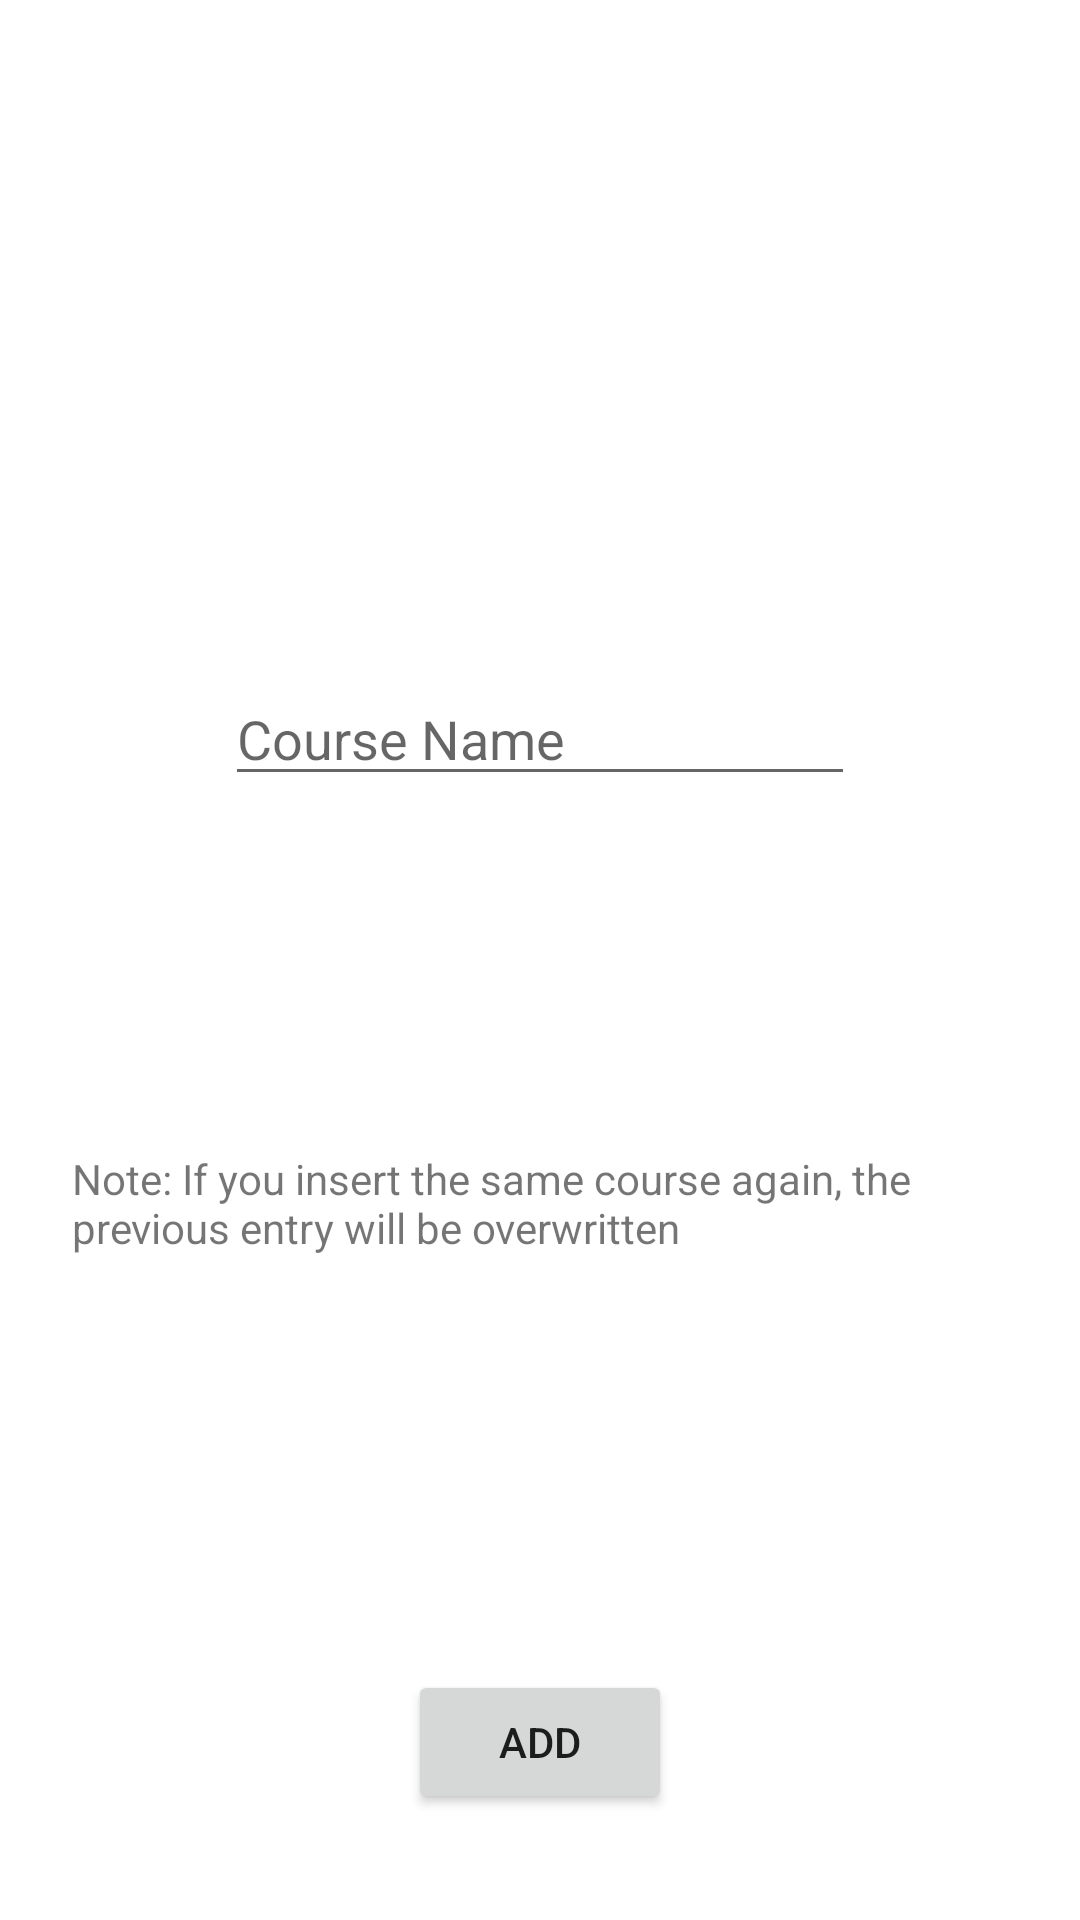

This screen was rendered from an Android layout file. Write that file and the resources it references.
<!-- AndroidManifest.xml: application theme Theme.NewAttempt -->
<!-- res/layout/fragment_add_course.xml -->
<?xml version="1.0" encoding="utf-8"?>
<androidx.constraintlayout.widget.ConstraintLayout xmlns:android="http://schemas.android.com/apk/res/android"
    xmlns:app="http://schemas.android.com/apk/res-auto"
    xmlns:tools="http://schemas.android.com/tools"
    android:layout_width="match_parent"
    android:layout_height="match_parent"
    android:padding="24dp"
    >


    <EditText
        android:id="@+id/title"
        android:layout_width="wrap_content"
        android:layout_height="wrap_content"
        android:layout_marginTop="200dp"
        android:ems="10"
        android:hint="Course Name"
        android:inputType="textPersonName"

        app:layout_constraintEnd_toEndOf="parent"
        app:layout_constraintHorizontal_bias="0.5"
        app:layout_constraintStart_toStartOf="parent"
        app:layout_constraintTop_toTopOf="parent" />

   

    <Button
        android:id="@+id/Add"
        android:layout_width="wrap_content"
        android:layout_height="wrap_content"
        android:layout_marginTop="280dp"
        android:text="Add"
        app:layout_constraintBottom_toBottomOf="parent"
        app:layout_constraintEnd_toEndOf="parent"
        app:layout_constraintStart_toStartOf="parent"
        app:layout_constraintTop_toBottomOf="@+id/title" />

    <TextView
        android:id="@+id/instructions"
        android:layout_width="wrap_content"
        android:layout_height="wrap_content"
        android:layout_marginTop="118dp"
        android:text="Note: If you insert the same course again, the previous entry will be overwritten"
        app:layout_constraintEnd_toEndOf="parent"
        app:layout_constraintStart_toStartOf="parent"
        app:layout_constraintTop_toBottomOf="@+id/title" />
</androidx.constraintlayout.widget.ConstraintLayout>
<!-- resources referenced by this layout -->
<resources>
  <style name="Theme.NewAttempt" parent="Theme.MaterialComponents.DayNight.DarkActionBar">
          
          <item name="colorPrimary">@color/purple_500</item>
          <item name="colorPrimaryVariant">@color/purple_700</item>
          <item name="colorOnPrimary">@color/white</item>
          
          <item name="colorSecondary">@color/teal_200</item>
          <item name="colorSecondaryVariant">@color/teal_700</item>
          <item name="colorOnSecondary">@color/black</item>
          
          <item name="android:statusBarColor" tools:targetApi="l">?attr/colorPrimaryVariant</item>
          
      </style>
  <!-- not gathered from this repository: default colours our renderer supplied (Android Studio template values) -->
  <color name="purple_500">#FF6200EE</color>
  <color name="purple_700">#FF3700B3</color>
  <color name="teal_200">#FF03DAC5</color>
  <color name="teal_700">#FF018786</color>
  <color name="black">#FF000000</color>
  <color name="white">#FFFFFFFF</color>
</resources>
